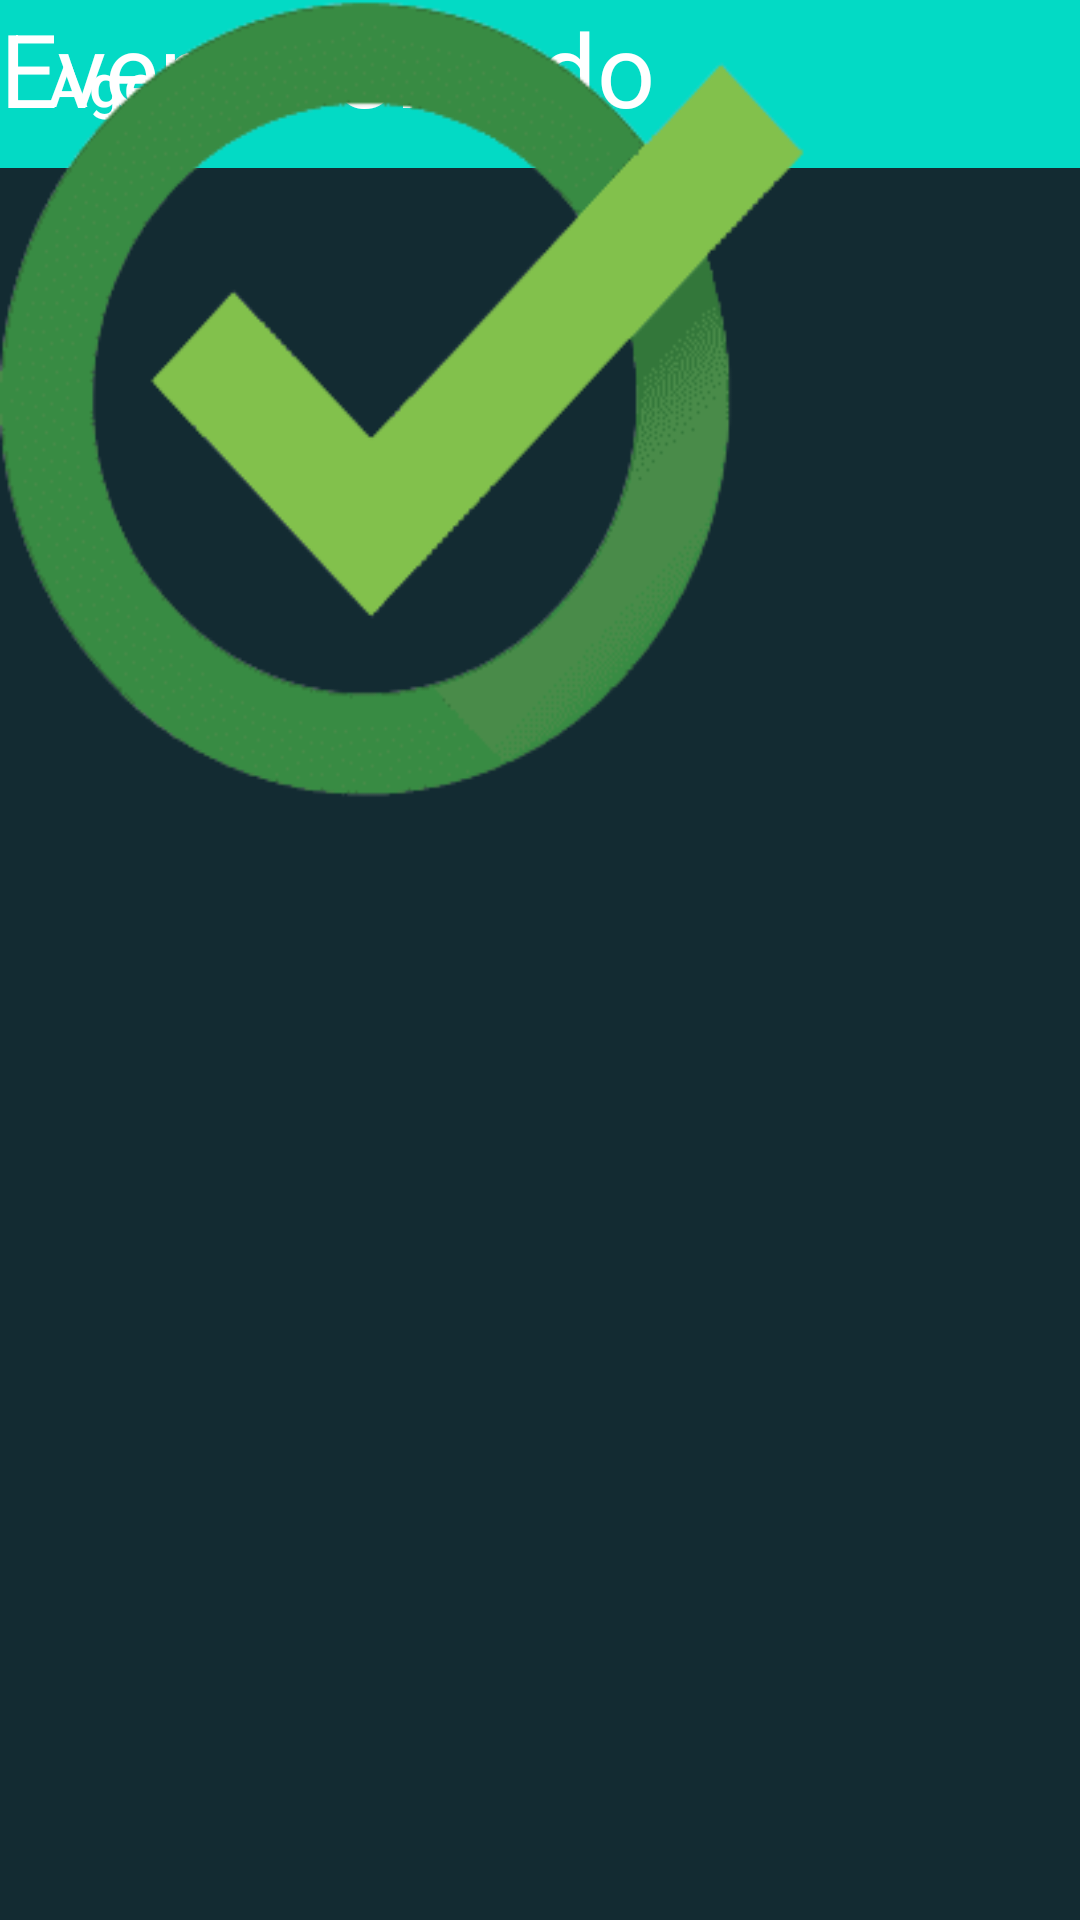

Produce the Android XML layout that renders to this screen, including the resource entries it uses.
<!-- AndroidManifest.xml: application theme Theme.DayToDay -->
<!-- res/layout/activity_agenda_listo.xml -->
<?xml version="1.0" encoding="utf-8"?>
<androidx.constraintlayout.widget.ConstraintLayout xmlns:android="http://schemas.android.com/apk/res/android"
    xmlns:app="http://schemas.android.com/apk/res-auto"
    xmlns:tools="http://schemas.android.com/tools"
    android:layout_width="match_parent"
    android:layout_height="match_parent"
    android:background="#132B32"
    tools:context=".Activity_agenda_listo">

    <androidx.appcompat.widget.Toolbar
        android:id="@+id/toolbar5"
        android:layout_width="409dp"
        android:layout_height="wrap_content"
        android:background="@color/teal_200"
        android:minHeight="?attr/actionBarSize"
        android:theme="?attr/actionBarTheme"
        app:title="Agenda"
        tools:layout_editor_absoluteX="1dp"
        tools:layout_editor_absoluteY="1dp" />

    <TextView
        android:id="@+id/textView20"
        android:layout_width="232dp"
        android:layout_height="52dp"
        android:text="Evento Creado"
        android:textColor="@color/white"
        android:textSize="34sp"
        tools:layout_editor_absoluteX="89dp"
        tools:layout_editor_absoluteY="158dp" />

    <TextView
        android:id="@+id/textView21"
        android:layout_width="318dp"
        android:layout_height="320dp"
        android:background="@drawable/check_sf"
        tools:layout_editor_absoluteX="77dp"
        tools:layout_editor_absoluteY="248dp" />

</androidx.constraintlayout.widget.ConstraintLayout>
<!-- resources referenced by this layout -->
<resources>
  <!-- drawable check_sf: png bitmap (drawable, 19606 bytes) -->
  <style name="Theme.DayToDay" parent="Theme.MaterialComponents.DayNight.DarkActionBar">
          
          <item name="colorPrimary">@color/purple_500</item>
          <item name="colorPrimaryVariant">@color/purple_700</item>
          <item name="colorOnPrimary">@color/white</item>
          
          <item name="colorSecondary">@color/teal_200</item>
          <item name="colorSecondaryVariant">@color/teal_700</item>
          <item name="colorOnSecondary">@color/black</item>
          
          <item name="android:statusBarColor" tools:targetApi="l">?attr/colorPrimaryVariant</item>
          
      </style>
  <!-- not gathered from this repository: default colours our renderer supplied (Android Studio template values) -->
  <color name="purple_500">#FF6200EE</color>
  <color name="purple_700">#FF3700B3</color>
  <color name="teal_200">#FF03DAC5</color>
  <color name="teal_700">#FF018786</color>
  <color name="black">#FF000000</color>
  <color name="white">#FFFFFFFF</color>
</resources>
